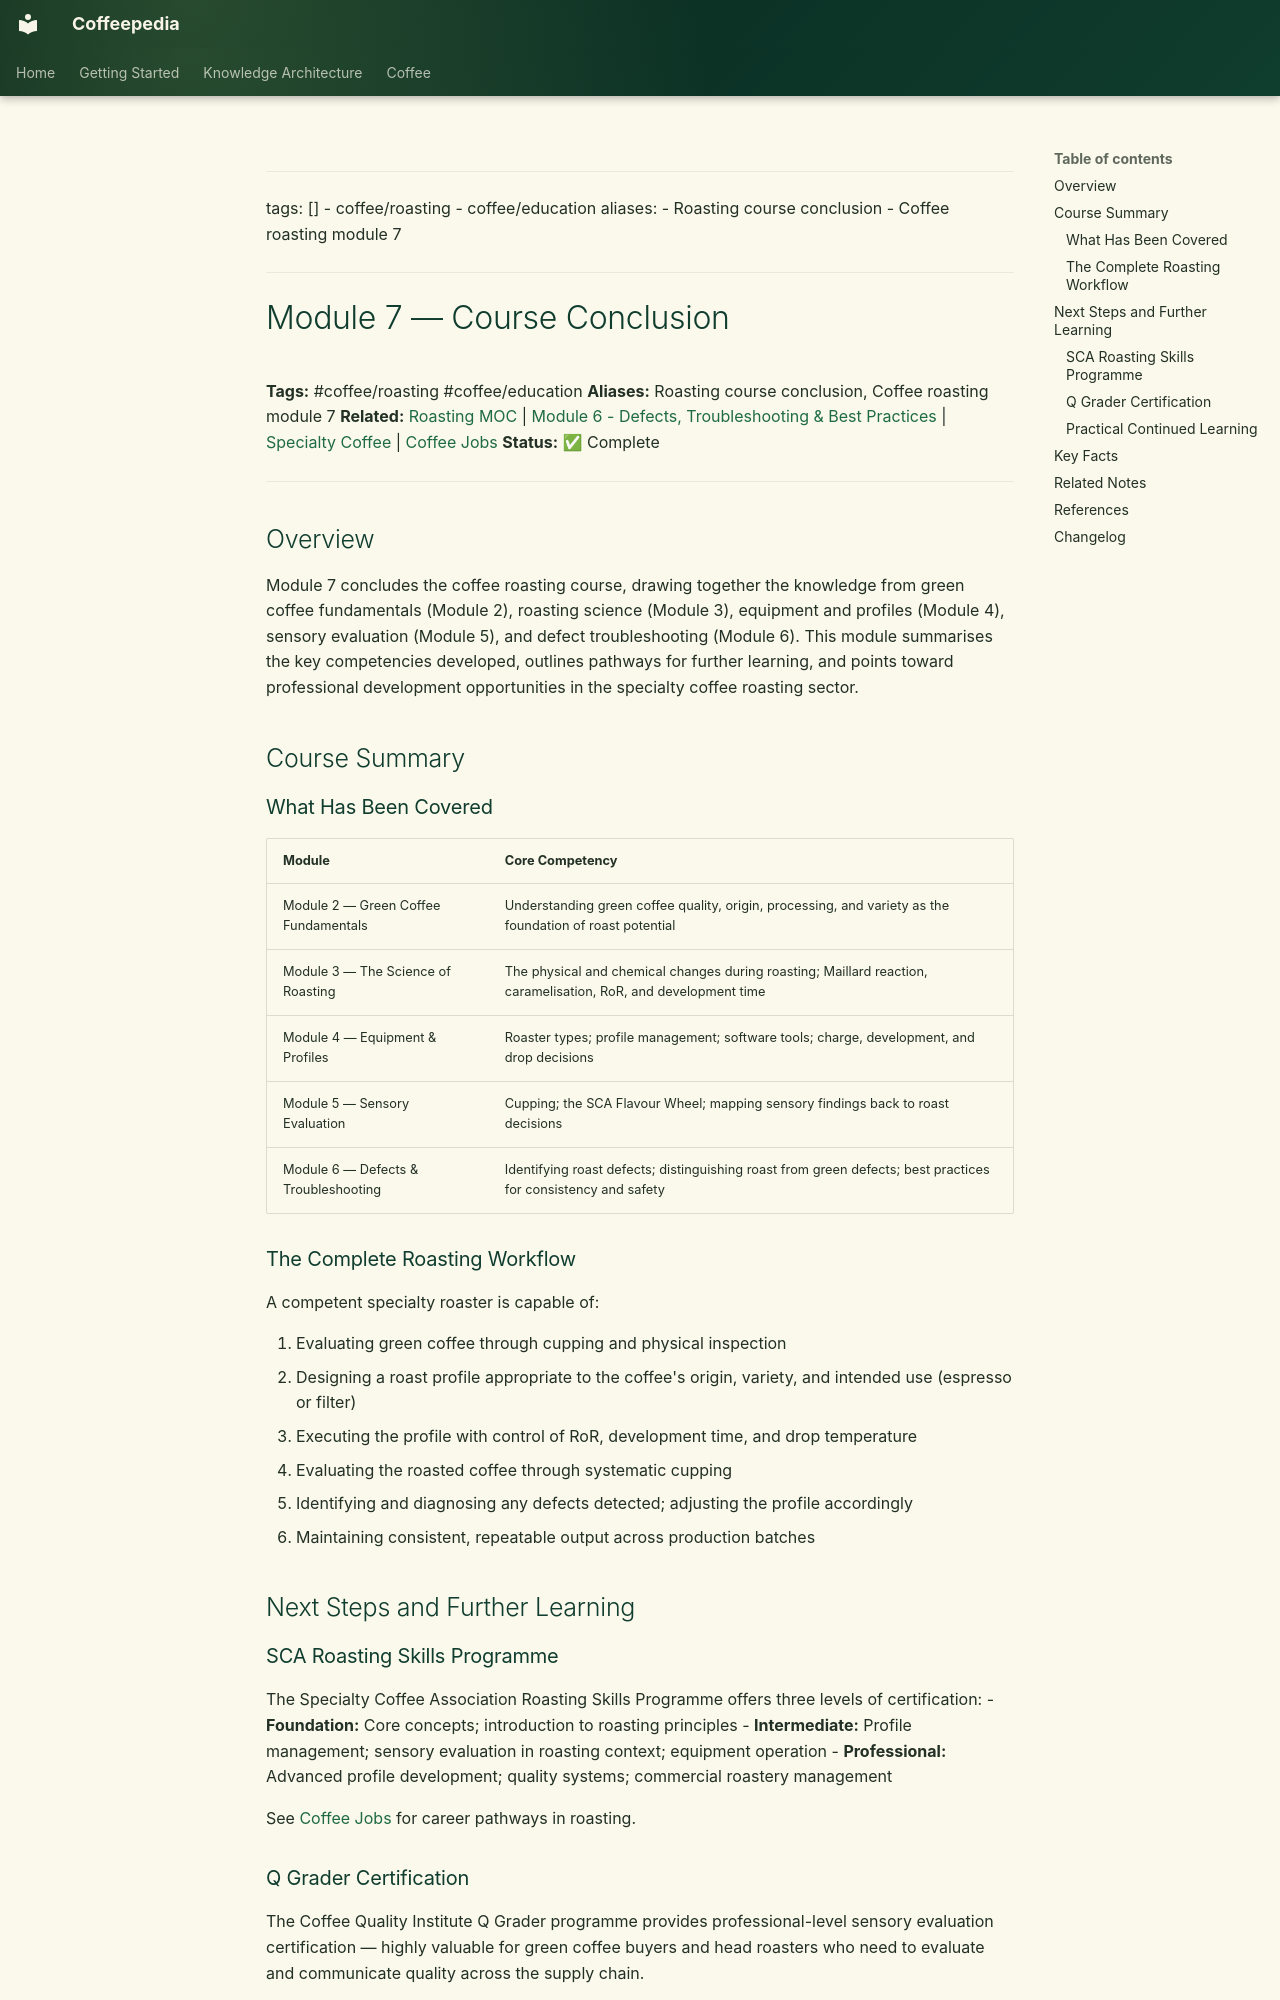

repository: Vauldt/all-about-coffee · page: coffee/coffee-roasting/module-7-course-conclusion/index.html · generator: mkdocs

---
tags: []
  - coffee/roasting
  - coffee/education
aliases:
  - Roasting course conclusion
  - Coffee roasting module 7
---

# Module 7 — Course Conclusion

**Tags:** #coffee/roasting #coffee/education
**Aliases:** Roasting course conclusion, Coffee roasting module 7
**Related:** [Roasting MOC](../maps-of-content/roasting-moc.md) | [Module 6 - Defects, Troubleshooting & Best Practices](module-6-defects-troubleshooting-and-best-practices.md) | [Specialty Coffee](../specialty-coffee/specialty-coffee.md) | [Coffee Jobs](../coffee-business/coffee-jobs.md)
**Status:** ✅ Complete

---

## Overview

Module 7 concludes the coffee roasting course, drawing together the knowledge from green coffee fundamentals (Module 2), roasting science (Module 3), equipment and profiles (Module 4), sensory evaluation (Module 5), and defect troubleshooting (Module 6). This module summarises the key competencies developed, outlines pathways for further learning, and points toward professional development opportunities in the specialty coffee roasting sector.

## Course Summary

### What Has Been Covered

| Module | Core Competency |
| :--- | :--- |
| Module 2 — Green Coffee Fundamentals | Understanding green coffee quality, origin, processing, and variety as the foundation of roast potential |
| Module 3 — The Science of Roasting | The physical and chemical changes during roasting; Maillard reaction, caramelisation, RoR, and development time |
| Module 4 — Equipment & Profiles | Roaster types; profile management; software tools; charge, development, and drop decisions |
| Module 5 — Sensory Evaluation | Cupping; the SCA Flavour Wheel; mapping sensory findings back to roast decisions |
| Module 6 — Defects & Troubleshooting | Identifying roast defects; distinguishing roast from green defects; best practices for consistency and safety |

### The Complete Roasting Workflow

A competent specialty roaster is capable of:

1. Evaluating green coffee through cupping and physical inspection
2. Designing a roast profile appropriate to the coffee's origin, variety, and intended use (espresso or filter)
3. Executing the profile with control of RoR, development time, and drop temperature
4. Evaluating the roasted coffee through systematic cupping
5. Identifying and diagnosing any defects detected; adjusting the profile accordingly
6. Maintaining consistent, repeatable output across production batches

## Next Steps and Further Learning

### SCA Roasting Skills Programme

The Specialty Coffee Association Roasting Skills Programme offers three levels of certification:
- **Foundation:** Core concepts; introduction to roasting principles
- **Intermediate:** Profile management; sensory evaluation in roasting context; equipment operation
- **Professional:** Advanced profile development; quality systems; commercial roastery management

See [Coffee Jobs](../coffee-business/coffee-jobs.md) for career pathways in roasting.
